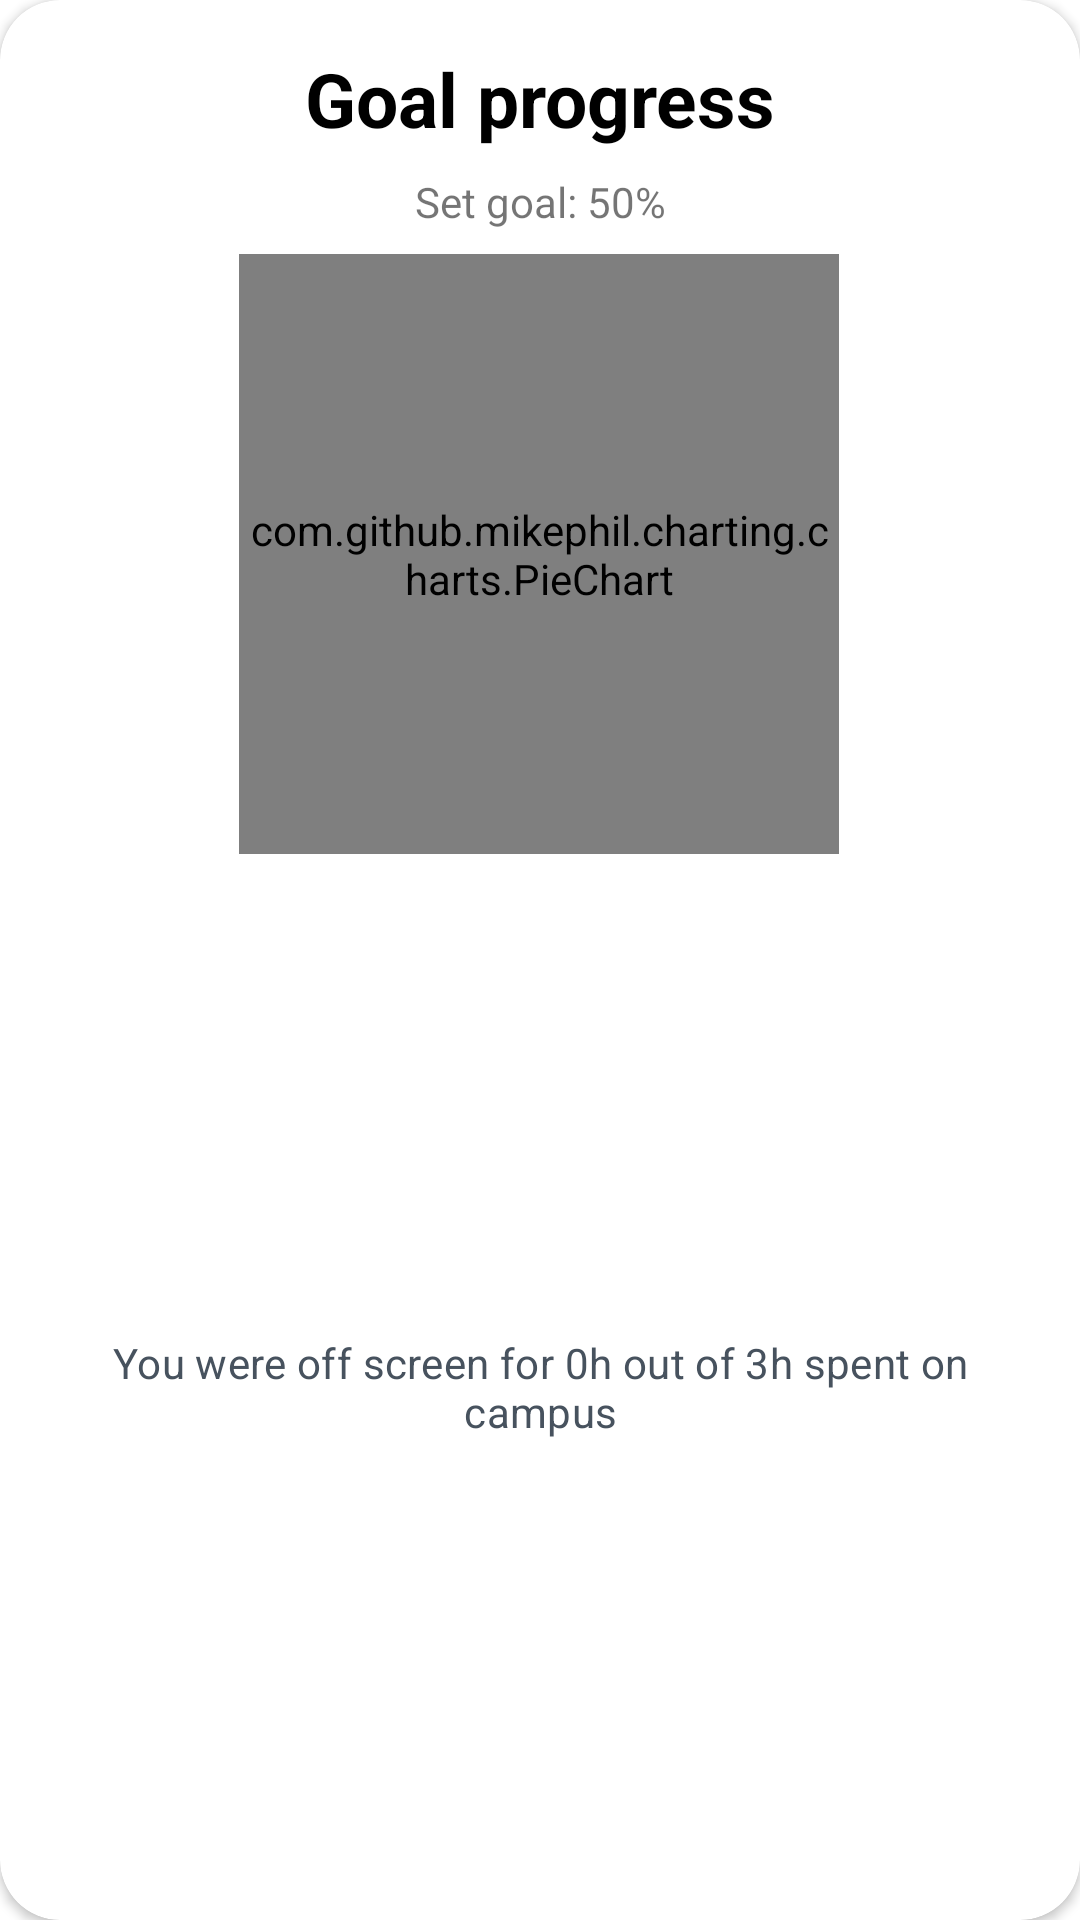

This screen was rendered from an Android layout file. Write that file and the resources it references.
<!-- AndroidManifest.xml: application theme Theme.Offline -->
<!-- res/layout/fragment_daily_goal_progress.xml -->
<?xml version="1.0" encoding="utf-8"?>
<com.google.android.material.card.MaterialCardView
    xmlns:android="http://schemas.android.com/apk/res/android"
    xmlns:app="http://schemas.android.com/apk/res-auto"
    xmlns:tools="http://schemas.android.com/tools"
    android:id="@+id/cardDailyGoalProgress"
    style="@style/Card"
    android:layout_height="wrap_content"
    android:layout_marginBottom="@dimen/space_large">

    <androidx.constraintlayout.widget.ConstraintLayout
        android:layout_width="match_parent"
        android:layout_height="match_parent"
        android:layout_marginHorizontal="@dimen/dialog_margin_horizontal_small">

        <TextView
            android:id="@+id/DailyGoalTitle"
            style="@style/Text_Paragraph_Big"
            android:layout_width="wrap_content"
            android:layout_height="wrap_content"
            android:layout_marginTop="@dimen/space_large"
            android:gravity="center_horizontal"
            android:text="@string/daily_goal_progress_title"
            app:layout_constraintTop_toTopOf="parent"
            app:layout_constraintStart_toStartOf="parent"
            app:layout_constraintEnd_toEndOf="parent"
            />

        <com.github.mikephil.charting.charts.PieChart
            android:id="@+id/GoalProgressCircle"
            android:layout_width="200dp"
            android:layout_height="200dp"
            android:layout_marginTop="8dp"
            app:layout_constraintEnd_toEndOf="parent"
            app:layout_constraintHorizontal_bias="0.497"
            app:layout_constraintStart_toStartOf="parent"
            app:layout_constraintTop_toBottomOf="@+id/SetDailyGoal" />

        <TextView
            android:id="@+id/DailyGoalTimeInformation"
            style="@style/Text_Subtitle"
            android:layout_marginTop="@dimen/space_large"
            android:layout_marginBottom="@dimen/space_large"
            android:text="@string/home_hardcoded_time_info"
            app:layout_constraintBottom_toBottomOf="parent"
            app:layout_constraintEnd_toEndOf="parent"
            app:layout_constraintStart_toStartOf="parent"
            app:layout_constraintTop_toBottomOf="@id/GoalProgressCircle" />

        <TextView
            android:id="@+id/SetDailyGoal"
            android:layout_width="wrap_content"
            android:layout_height="wrap_content"
            android:layout_marginTop="8dp"
            android:text="Set goal: 50%"
            app:layout_constraintEnd_toEndOf="parent"
            app:layout_constraintStart_toStartOf="parent"
            app:layout_constraintTop_toBottomOf="@+id/DailyGoalTitle" />

    </androidx.constraintlayout.widget.ConstraintLayout>

</com.google.android.material.card.MaterialCardView>
<!-- resources referenced by this layout -->
<resources>
  <dimen name="dialog_margin_horizontal_small">30dp</dimen>
  <dimen name="space_large">16dp</dimen>
  <string name="daily_goal_progress_title">Goal progress</string>
  <string name="home_hardcoded_time_info">You were off screen for 0h out of 3h spent on campus</string>
  <style name="Card" parent="Widget.MaterialComponents.CardView">
          <item name="android:layout_width">match_parent</item>
          <item name="android:layout_marginStart">@dimen/space_large</item>
          <item name="android:layout_marginEnd">@dimen/space_large</item>
          <item name="cardCornerRadius">20dp</item>
          <item name="cardElevation">2dp</item>
      </style>
  <style name="Text_Paragraph_Big">
          <item name="android:textSize">25sp</item>
          <item name="android:textStyle">bold</item>
          <item name="android:textColor">@color/black</item>
          <item name="android:textAlignment">center</item>
          <item name="android:layout_height">wrap_content</item>
          <item name="android:layout_width">wrap_content</item>
      </style>
  <style name="Text_Subtitle" parent="TextAppearance.MaterialComponents.Subtitle1">
          <item name="android:textSize">14sp</item>
          <item name="android:textColor">@color/grey_text</item>
          <item name="android:textAlignment">center</item>
          <item name="android:layout_height">wrap_content</item>
          <item name="android:layout_width">wrap_content</item>
      </style>
  <style name="Theme.Offline" parent="Theme.MaterialComponents.DayNight.NoActionBar">
          
          <item name="colorPrimary">@color/purple_fontys</item>
          <item name="colorPrimaryVariant">@color/purple_bright</item>
          <item name="colorOnPrimary">@color/white</item>
          
          <item name="colorSecondary">@color/blue_light</item>
          <item name="colorSecondaryVariant">@color/blue_dark</item>
          <item name="colorOnSecondary">@color/yellow</item>
          
          <item name="android:statusBarColor" tools:targetApi="l">@color/purple_fontys</item>
          
          <item name="android:windowBackground">@drawable/splash_screen</item>
      </style>
  <color name="black">#FF000000</color>
  <color name="grey_text">#47525E</color>
  <color name="purple_fontys">#663367</color>
  <color name="purple_bright">#9B14B0</color>
  <color name="white">#FFFFFFFF</color>
  <color name="blue_light">#0DB6A4</color>
  <color name="blue_dark">#0093AE</color>
  <color name="yellow">#F9E800</color>
  <!-- drawable splash_screen (drawable) -->
  <?xml version="1.0" encoding="utf-8"?>
  <layer-list xmlns:android="http://schemas.android.com/apk/res/android" android:opacity="opaque">
  
      
      <item android:drawable="@android:color/white" />
  
      <item android:drawable="@drawable/ic_offline_logo"
          android:gravity="center" />
  
  </layer-list>
  <!-- drawable ic_offline_logo: vector/xml drawable (drawable, 4680 chars, omitted) -->
</resources>
